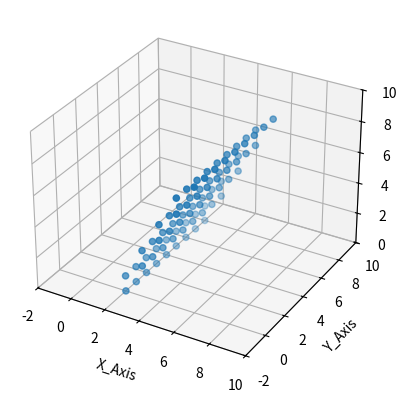

Recreate this plot in Python.
# My final goal is to create a stochastic algorithm that generates random 2D sections from a 3D volume
# Later iteration will work on more complex geometries (spheres and cylinders), and be able to take slices from all
# 360 degrees of a 3D volume

# Taking a step back from prototype 4, It was a bad idea to try and work from the corners, It makes much more sense to
# Just try and use a 'center' point (Which should exist on a odd sized cube....) and that way the angles actually make
# logical sense.

import numpy as np
from mpl_toolkits.mplot3d import Axes3D
import matplotlib.pyplot as plt
import math
import random


def main():

	cube = cube_generator()
	values = slope_generator()

	increments = slice_prep(values[1], cube)

	random_slice = slicer(cube, values[0], increments)
	visualizer(random_slice)


def cube_generator():

	cube = []

	# Determine the dimensions of a cube and step (step determines how dense points will be)
	max_x = 9
	max_y = 9
	max_z = 9
	step = 1

	# Might try and use I to make cube center the origin, could make things easier to work with
	i = max_x//2

	counter = 0

	# Creates a cube like structure with customizable parameters
	for z in range(0, max_z, step):
		for x in range(0, max_x, step):
			for y in range(0, max_y, step):
				counter += 1
				cube.append([x, y, z, counter])

	return cube


def slope_generator():

	angle = random.randrange(1, 180)
	radians = math.radians(angle)
	slope = math.tan(radians)
	print(angle, slope)
	values = [slope, angle]

	return values


def slicer(cube, slope, incrementer):

	if abs(slope) < 1:
		slope = round(1/slope)
	else:
		slope = round(slope)

	cube_root = int((len(cube)**(1./3.)) + 1)
	max_slice = ((cube_root ** 2) // 2) + 1
	position = round_down((len(cube)//2) + 1)
	inner_increment = incrementer[0]
	outer_increment = incrementer[1]
	new_slice = []
	inverse_new_slice = []

	slope_incrementer = False
	counter = 0

	# Move to the right of the origin
	while len(new_slice) < max_slice:
		j = 0
		counter += 1
		if counter > 1:
			slope_incrementer = True
		while j < abs(slope) and len(new_slice) < max_slice:
			j += 1
			for i in range(cube_root):
				new_slice.append(cube[position + i])
			position += inner_increment
		position += outer_increment

	position = (round_down((len(cube) // 2) + 1))
	position = position - inner_increment

	if slope_incrementer:
		position = position - outer_increment

	counter = 0

	# Move to the left of the origin
	while len(inverse_new_slice) < (max_slice - cube_root):
		counter += 1
		if counter > 1 or slope_incrementer:
			j = 0
		while j < abs(slope) and len(inverse_new_slice) < (max_slice - cube_root):
			j += 1
			for i in range(cube_root):
				inverse_new_slice.append(cube[position + i])
			position -= inner_increment
		position -= outer_increment

	master_slice = []
	for i in range(len(new_slice)):
		master_slice.append(new_slice[i])
	for j in range(len(inverse_new_slice)):
		master_slice.append(inverse_new_slice[j])

	return master_slice


def visualizer(random_slice):

	fig = plt.figure()
	ax = fig.add_subplot(111, projection='3d')

	random_slice = np.array(random_slice)

	ax.scatter(random_slice[:, 0], random_slice[:, 1], random_slice[:, 2])

	ax.set_ybound(-2, 10)
	ax.set_xbound(-2, 10)
	ax.set_zlim(0, 10)

	ax.set_xlabel("X_Axis")
	ax.set_ylabel("Y_Axis")
	ax.set_zlabel("Z_Axis")

	plt.show()


def round_down(x):

	return int(math.floor(x / 10.0)) * 10


def slice_prep(angle, cube):

	cube_root = int((len(cube)**(1./3.)) + 1)

	if 0 < angle <= 45:
		inner_indexer = cube_root
		outer_indexer = cube_root**2

	elif 45 < angle <= 90:
		inner_indexer = cube_root**2
		outer_indexer = cube_root

	elif 90 < angle <= 135:
		inner_indexer = cube_root
		outer_indexer = -cube_root**2

	else:
		inner_indexer = -(cube_root**2)
		outer_indexer = cube_root


	incrementers = [inner_indexer, outer_indexer]

	return incrementers


main()
